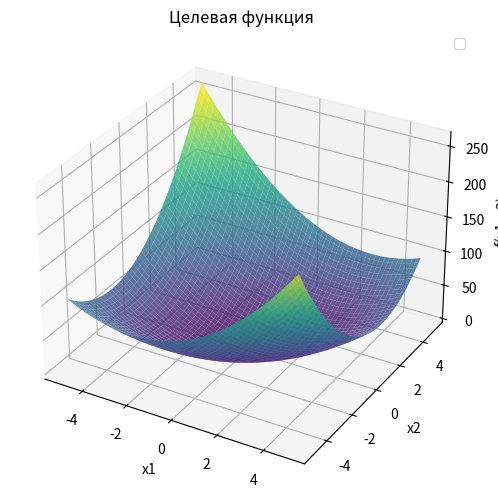

Here is the Python script that generated this plot:
import numpy as np
import matplotlib.pyplot as plt
from mpl_toolkits.mplot3d import Axes3D

# Целевая функция
def f2(x1, x2):
    return 3*x1**2 - 3*x1*x2 + 4*x2**2 - 2*x1 + x2

def f8(x1, x2):
    return x1**2 - 2*x1*x2 + 6*x2**2 + x1 + x2
# Диапазон значений
x = np.linspace(-5, 5, 200)
y = np.linspace(-5, 5, 200)
X, Y = np.meshgrid(x, y)
Z = f2(X, Y)

# Создание фигуры
fig = plt.figure(figsize=(10, 6))

# 3D-график
ax = fig.add_subplot(111, projection="3d")
ax.plot_surface(X, Y, Z, cmap="viridis", edgecolor="none", alpha=0.8)

# Подписи
ax.set_title("Целевая функция")
ax.set_xlabel("x1")
ax.set_ylabel("x2")
ax.set_zlabel("f(x1, x2)")
ax.legend()

plt.show()
